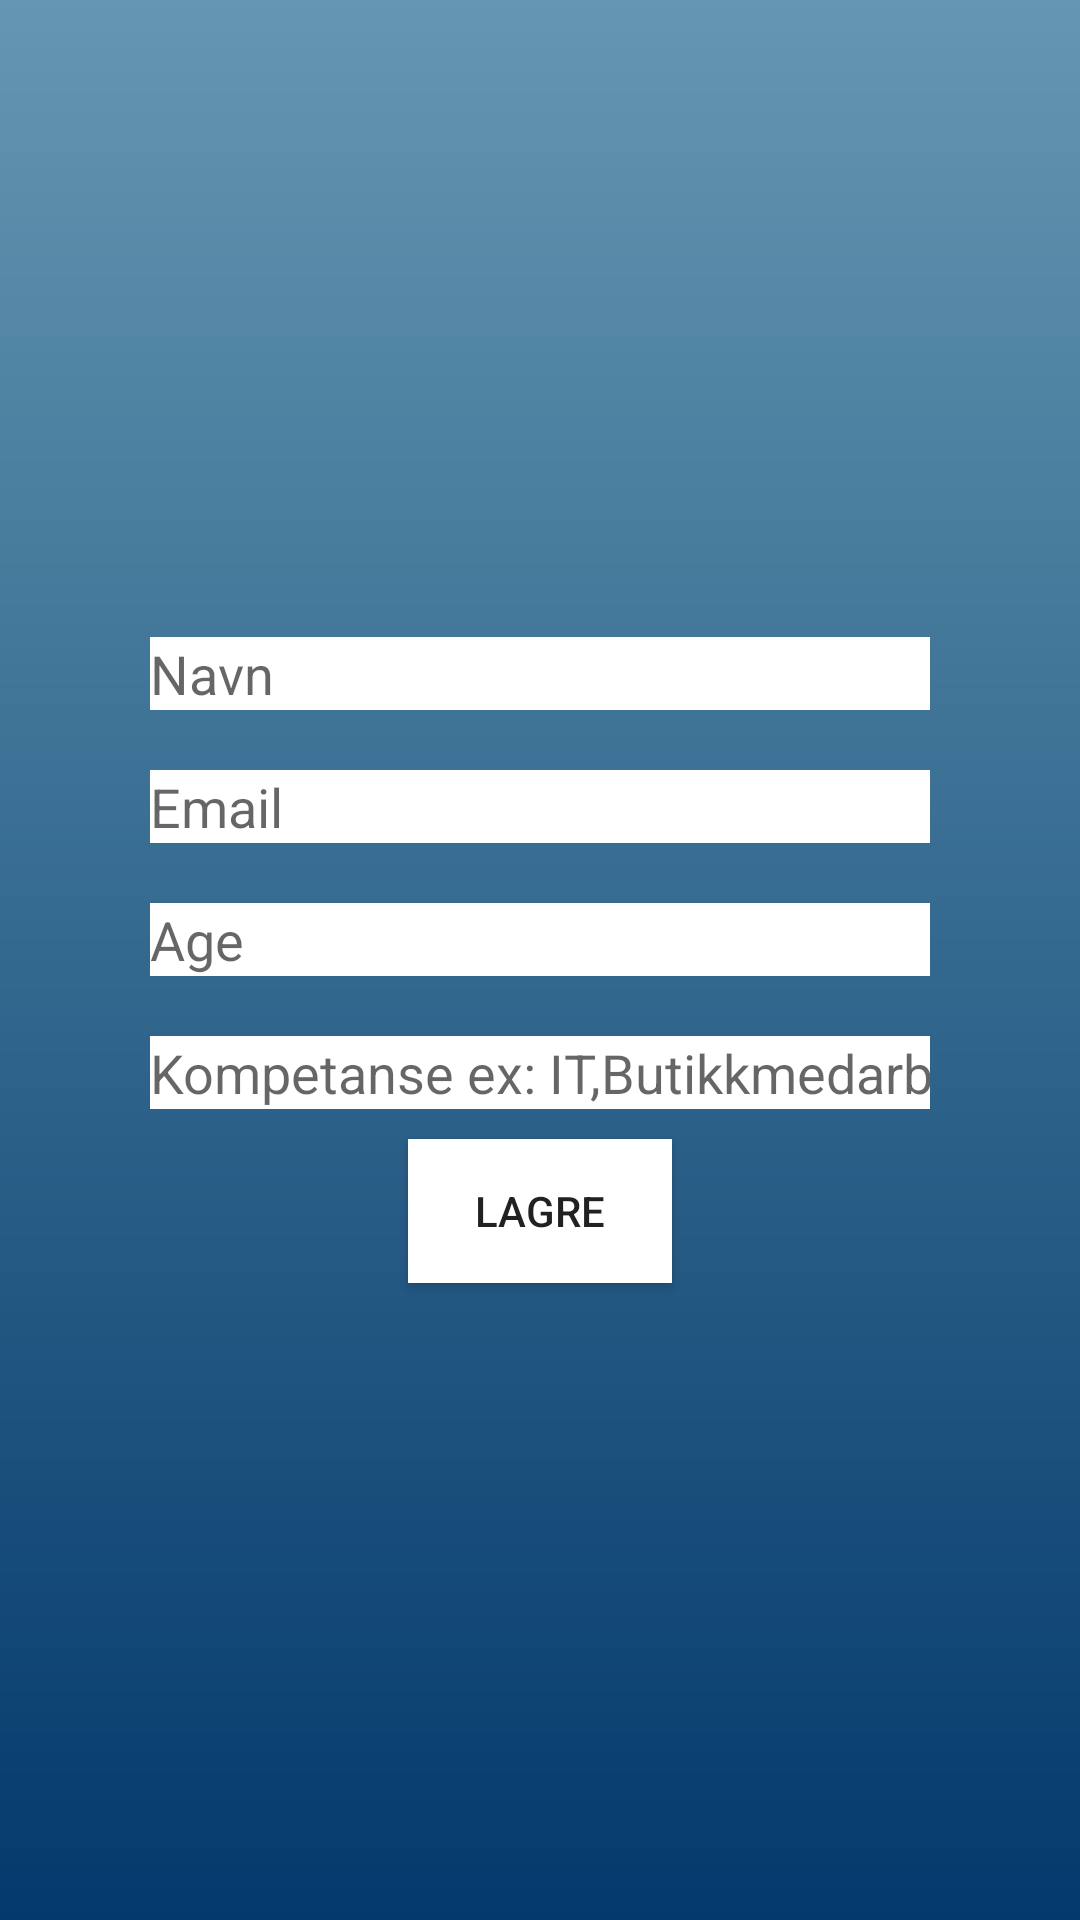

This screen was rendered from an Android layout file. Write that file and the resources it references.
<!-- AndroidManifest.xml: application theme AppTheme -->
<!-- res/layout/activity_student_profil.xml -->
<?xml version="1.0" encoding="utf-8"?>
<LinearLayout xmlns:android="http://schemas.android.com/apk/res/android"
    xmlns:app="http://schemas.android.com/apk/res-auto"
    xmlns:tools="http://schemas.android.com/tools"
    android:layout_width="match_parent"
    android:layout_height="match_parent"
    android:background="@drawable/gradient"
    android:orientation="vertical"
    android:gravity="center"
    android:paddingHorizontal="50dp"
    tools:context=".bedrifter.BedriftProfilActivity">


    <EditText
        android:id="@+id/student_navn"
        android:layout_width="match_parent"
        android:layout_height="wrap_content"
        android:hint="Navn"
        android:background="#FFF"
        android:inputType="textPersonName" />



    <EditText
        android:id="@+id/student_email"
        android:layout_width="match_parent"
        android:layout_height="wrap_content"
        android:layout_below="@id/student_navn"
        android:layout_marginTop="20dp"
        android:hint="Email"
        android:background="#FFF"
        android:inputType="textShortMessage" />

    <EditText
        android:id="@+id/student_age"
        android:layout_width="match_parent"
        android:layout_height="wrap_content"
        android:hint="Age"
        android:background="#FFF"
        android:layout_marginTop="20dp"
        android:inputType="textPersonName" />




    <EditText
        android:id="@+id/student_kompetanse"
        android:layout_width="match_parent"
        android:layout_height="wrap_content"
        android:layout_marginTop="20dp"
        android:hint="Kompetanse ex: IT,Butikkmedarbeider"
        android:background="#FFF"
        android:inputType="textShortMessage" />



    <Button
        android:id="@+id/lagre_student_knapp"
        android:layout_width="wrap_content"
        android:layout_height="wrap_content"
        android:layout_marginTop="10dp"
        android:background="#FFF"
        android:text="Lagre" />




</LinearLayout>
<!-- resources referenced by this layout -->
<resources>
  <!-- drawable gradient (drawable) -->
  <?xml version="1.0" encoding="utf-8"?>
  <shape xmlns:android="http://schemas.android.com/apk/res/android">
  
      <gradient
          android:angle="90"
  
          android:endColor="#6497b1"
          android:startColor="#03396c"
          android:type="linear"/>
  
  </shape>
  <style name="AppTheme" parent="Theme.AppCompat.Light.NoActionBar">
          
          <item name="colorPrimary">@color/colorPrimary</item>
          <item name="colorPrimaryDark">@color/colorPrimaryDark</item>
          <item name="colorAccent">@color/colorAccent</item>
      </style>
  <!-- not gathered from this repository: default colours our renderer supplied (Android Studio template values) -->
  <color name="colorPrimary">#FF6200EE</color>
  <color name="colorPrimaryDark">#FF3700B3</color>
  <color name="colorAccent">#FF03DAC5</color>
</resources>
